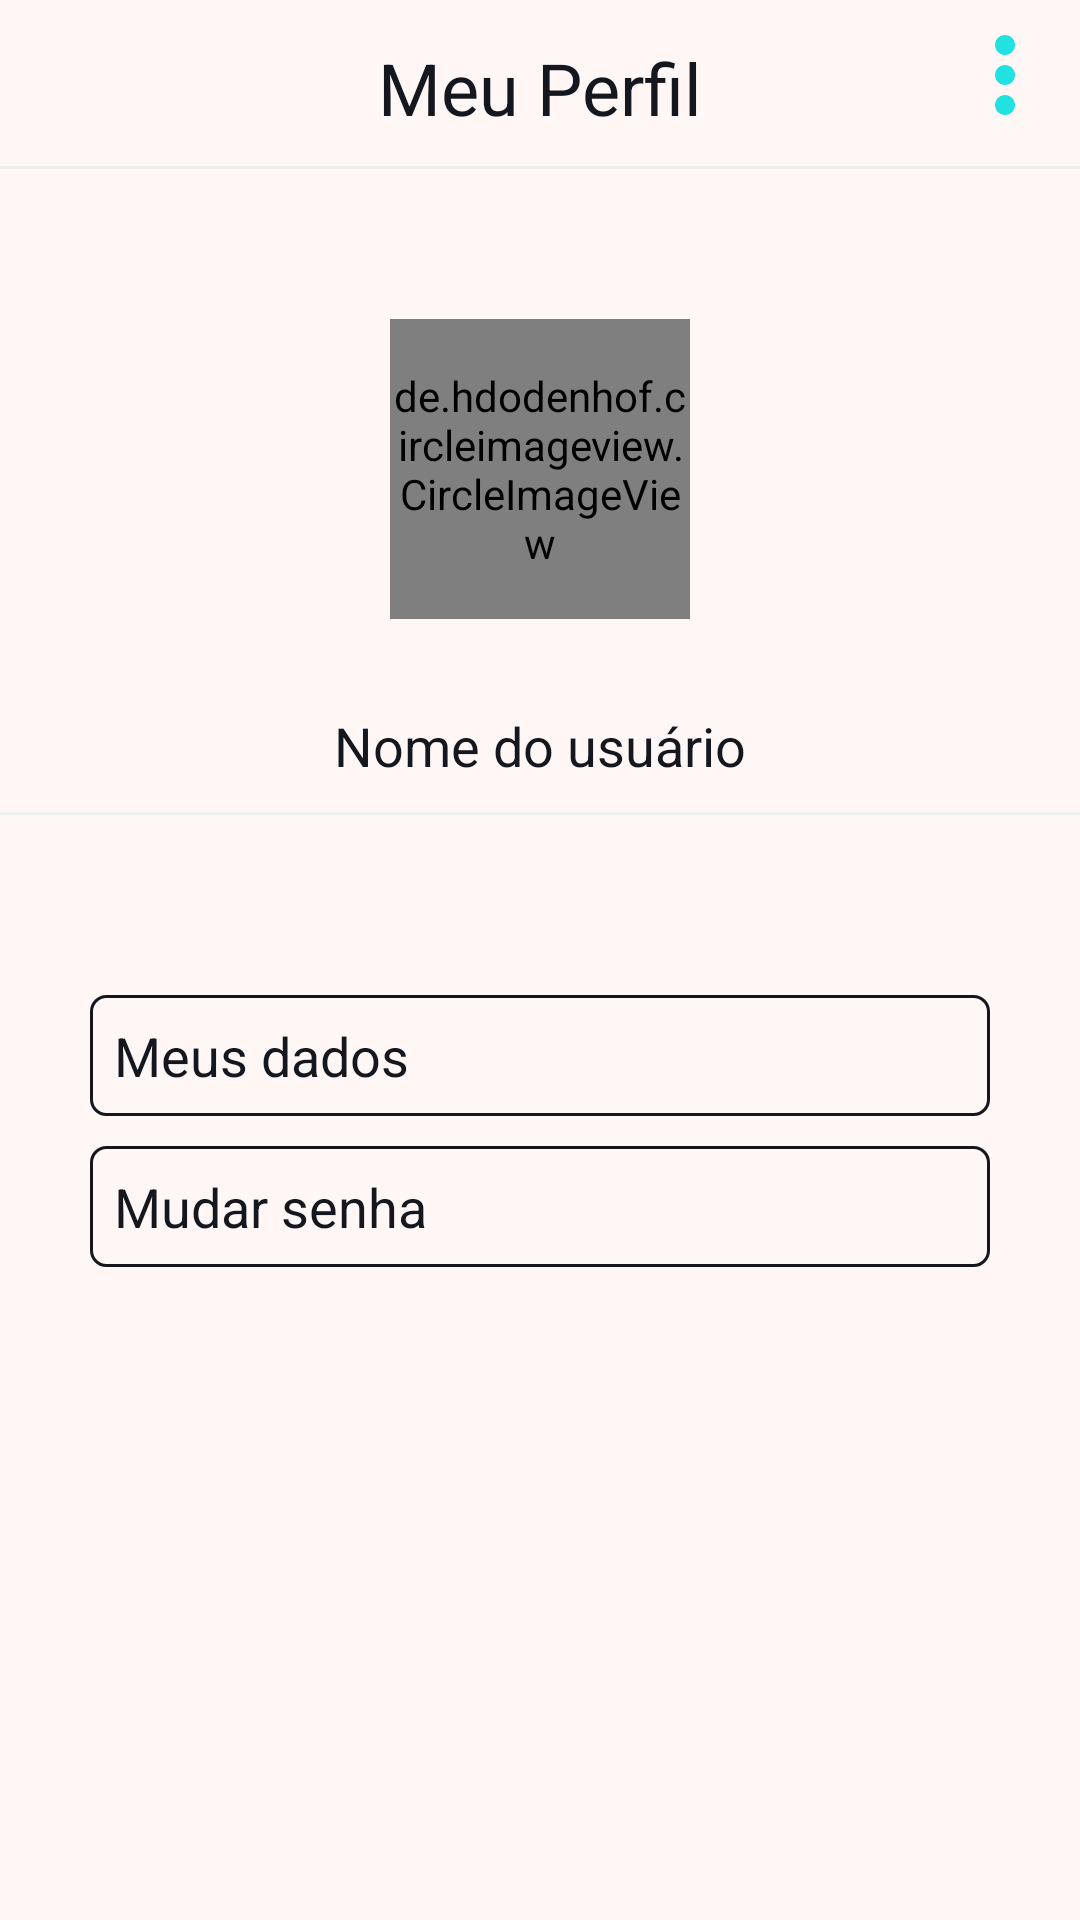

Write the Android layout XML for this screen, with the resource values it uses.
<!-- AndroidManifest.xml: application theme Theme.SplashScreen -->
<!-- res/layout/fragment_profile.xml -->
<?xml version="1.0" encoding="utf-8"?>
<androidx.constraintlayout.widget.ConstraintLayout xmlns:android="http://schemas.android.com/apk/res/android"
    xmlns:app="http://schemas.android.com/apk/res-auto"
    android:layout_width="match_parent"
    android:layout_height="match_parent"
    android:background="@color/white">
    <TextView
        android:id="@+id/profile_txt_my_profile"
        style="@style/textViewTitle"
        android:paddingTop="8dp"
        android:text="@string/my_profile"
        app:layout_constraintEnd_toEndOf="parent"
        app:layout_constraintStart_toStartOf="parent"
        app:layout_constraintTop_toTopOf="parent" />

    <View
        android:id="@+id/view_line"
        style="@style/line"
        app:layout_constraintEnd_toEndOf="parent"
        app:layout_constraintStart_toStartOf="parent"
        app:layout_constraintTop_toBottomOf="@id/profile_txt_my_profile" />

    <ImageView
        android:id="@+id/profile_btn_options"
        style="@style/img_more_options"
        app:layout_constraintEnd_toEndOf="parent"
        app:layout_constraintTop_toTopOf="parent" />

    <de.hdodenhof.circleimageview.CircleImageView
        android:id="@+id/profile_img_profile"
        style="@style/circleImageView"
        android:layout_marginTop="50dp"
        android:src="@drawable/ic_person"
        app:layout_constraintTop_toBottomOf="@id/view_line"
        app:layout_constraintStart_toStartOf="parent"
        app:layout_constraintEnd_toEndOf="parent"/>

    <TextView
        android:id="@+id/profile_user_name"
        style="@style/textView"
        android:text="@string/user_name"
        app:layout_constraintTop_toBottomOf="@id/profile_img_profile"
        app:layout_constraintStart_toStartOf="parent"
        app:layout_constraintEnd_toEndOf="parent"/>

    <View
        android:id="@+id/view_line2"
        style="@style/line"
        app:layout_constraintEnd_toEndOf="parent"
        app:layout_constraintStart_toStartOf="parent"
        app:layout_constraintTop_toBottomOf="@id/profile_user_name" />

    <LinearLayout
        android:layout_width="match_parent"
        android:layout_height="wrap_content"
        android:layout_marginHorizontal="30dp"
        android:layout_marginTop="50dp"
        app:layout_constraintTop_toBottomOf="@id/view_line2"
        app:layout_constraintStart_toStartOf="parent"
        app:layout_constraintEnd_toEndOf="parent"
        android:orientation="vertical">

        <TextView
            android:id="@+id/profile_my_data"
            style="@style/textView.profile"
            android:background="@drawable/style_border"
            android:text="@string/my_data"/>

        <TextView
            android:id="@+id/profile_change_pass"
            style="@style/textView.profile"
            android:background="@drawable/style_border"
            android:text="@string/change_password"/>
    </LinearLayout>
</androidx.constraintlayout.widget.ConstraintLayout>
<!-- resources referenced by this layout -->
<resources>
  <color name="white">#FFfff6f6</color>
  <!-- drawable ic_person (drawable) -->
  <vector android:height="24dp" android:tint="#21E1E1"
      android:viewportHeight="24" android:viewportWidth="24"
      android:width="24dp" xmlns:android="http://schemas.android.com/apk/res/android">
      <path android:fillColor="@android:color/white" android:pathData="M12,12c2.21,0 4,-1.79 4,-4s-1.79,-4 -4,-4 -4,1.79 -4,4 1.79,4 4,4zM12,14c-2.67,0 -8,1.34 -8,4v2h16v-2c0,-2.66 -5.33,-4 -8,-4z"/>
  </vector>
  <!-- drawable style_border (drawable) -->
  <?xml version="1.0" encoding="utf-8"?>
  <shape xmlns:android="http://schemas.android.com/apk/res/android"
      android:shape="rectangle">
      <corners android:radius="5dp"/>
      <stroke
          android:width="1dp"
          android:color="@color/dark_blue"/>
  
  </shape>
  <string name="change_password">Mudar senha</string>
  <string name="my_data">Meus dados</string>
  <string name="my_profile">Meu Perfil</string>
  <string name="user_name">Nome do usuário</string>
  <style name="circleImageView">
          <item name="android:layout_width">100dp</item>
          <item name="android:layout_height">100dp</item>
          <item name="civ_border_width">1dp</item>
          <item name="civ_border_color">@color/blue</item>
      </style>
  <style name="img_more_options">
          <item name="android:layout_width">40dp</item>
          <item name="android:layout_height">40dp</item>
          <item name="android:layout_margin">5dp</item>
          <item name="android:src">@drawable/ic_more</item>
      </style>
  <style name="line">
          <item name="android:layout_width">match_parent</item>
          <item name="android:layout_height">1dp</item>
          <item name="android:layout_marginTop">10dp</item>
          <item name="android:background">@color/gray_darker</item>
      </style>
  <style name="textView">
          <item name="android:layout_width">wrap_content</item>
          <item name="android:layout_height">wrap_content</item>
          <item name="android:textColor">@color/dark_blue</item>
          <item name="android:layout_marginTop">30dp</item>
          <item name="android:textSize">18sp</item>
      </style>
  <style name="textView.profile">
          <item name="android:layout_width">match_parent</item>
          <item name="android:layout_height">wrap_content</item>
          <item name="android:textColor">@color/dark_blue</item>
          <item name="android:layout_marginTop">10dp</item>
  
          <item name="android:padding">8dp</item>
          <item name="android:textSize">18sp</item>
      </style>
  <style name="textViewTitle">
          <item name="android:layout_width">wrap_content</item>
          <item name="android:layout_height">wrap_content</item>
          <item name="android:layout_gravity">center</item>
          <item name="android:textColor">@color/dark_blue</item>
          <item name="android:layout_margin">5dp</item>
          <item name="android:textSize">24sp</item>
      </style>
  <style name="Theme.SplashScreen" parent="Theme.MaterialComponents.DayNight.NoActionBar">
          <item name="android:statusBarColor">@color/white</item>
      </style>
  <color name="dark_blue">#FF14171e</color>
  <color name="blue">#FF21e1e1</color>
  <!-- drawable ic_more (drawable) -->
  <vector android:height="24dp" android:tint="#21E1E1"
      android:viewportHeight="24" android:viewportWidth="24"
      android:width="24dp" xmlns:android="http://schemas.android.com/apk/res/android">
      <path android:fillColor="@android:color/white" android:pathData="M12,8c1.1,0 2,-0.9 2,-2s-0.9,-2 -2,-2 -2,0.9 -2,2 0.9,2 2,2zM12,10c-1.1,0 -2,0.9 -2,2s0.9,2 2,2 2,-0.9 2,-2 -0.9,-2 -2,-2zM12,16c-1.1,0 -2,0.9 -2,2s0.9,2 2,2 2,-0.9 2,-2 -0.9,-2 -2,-2z"/>
  </vector>
  <color name="gray_darker">#EFEFEF</color>
</resources>
